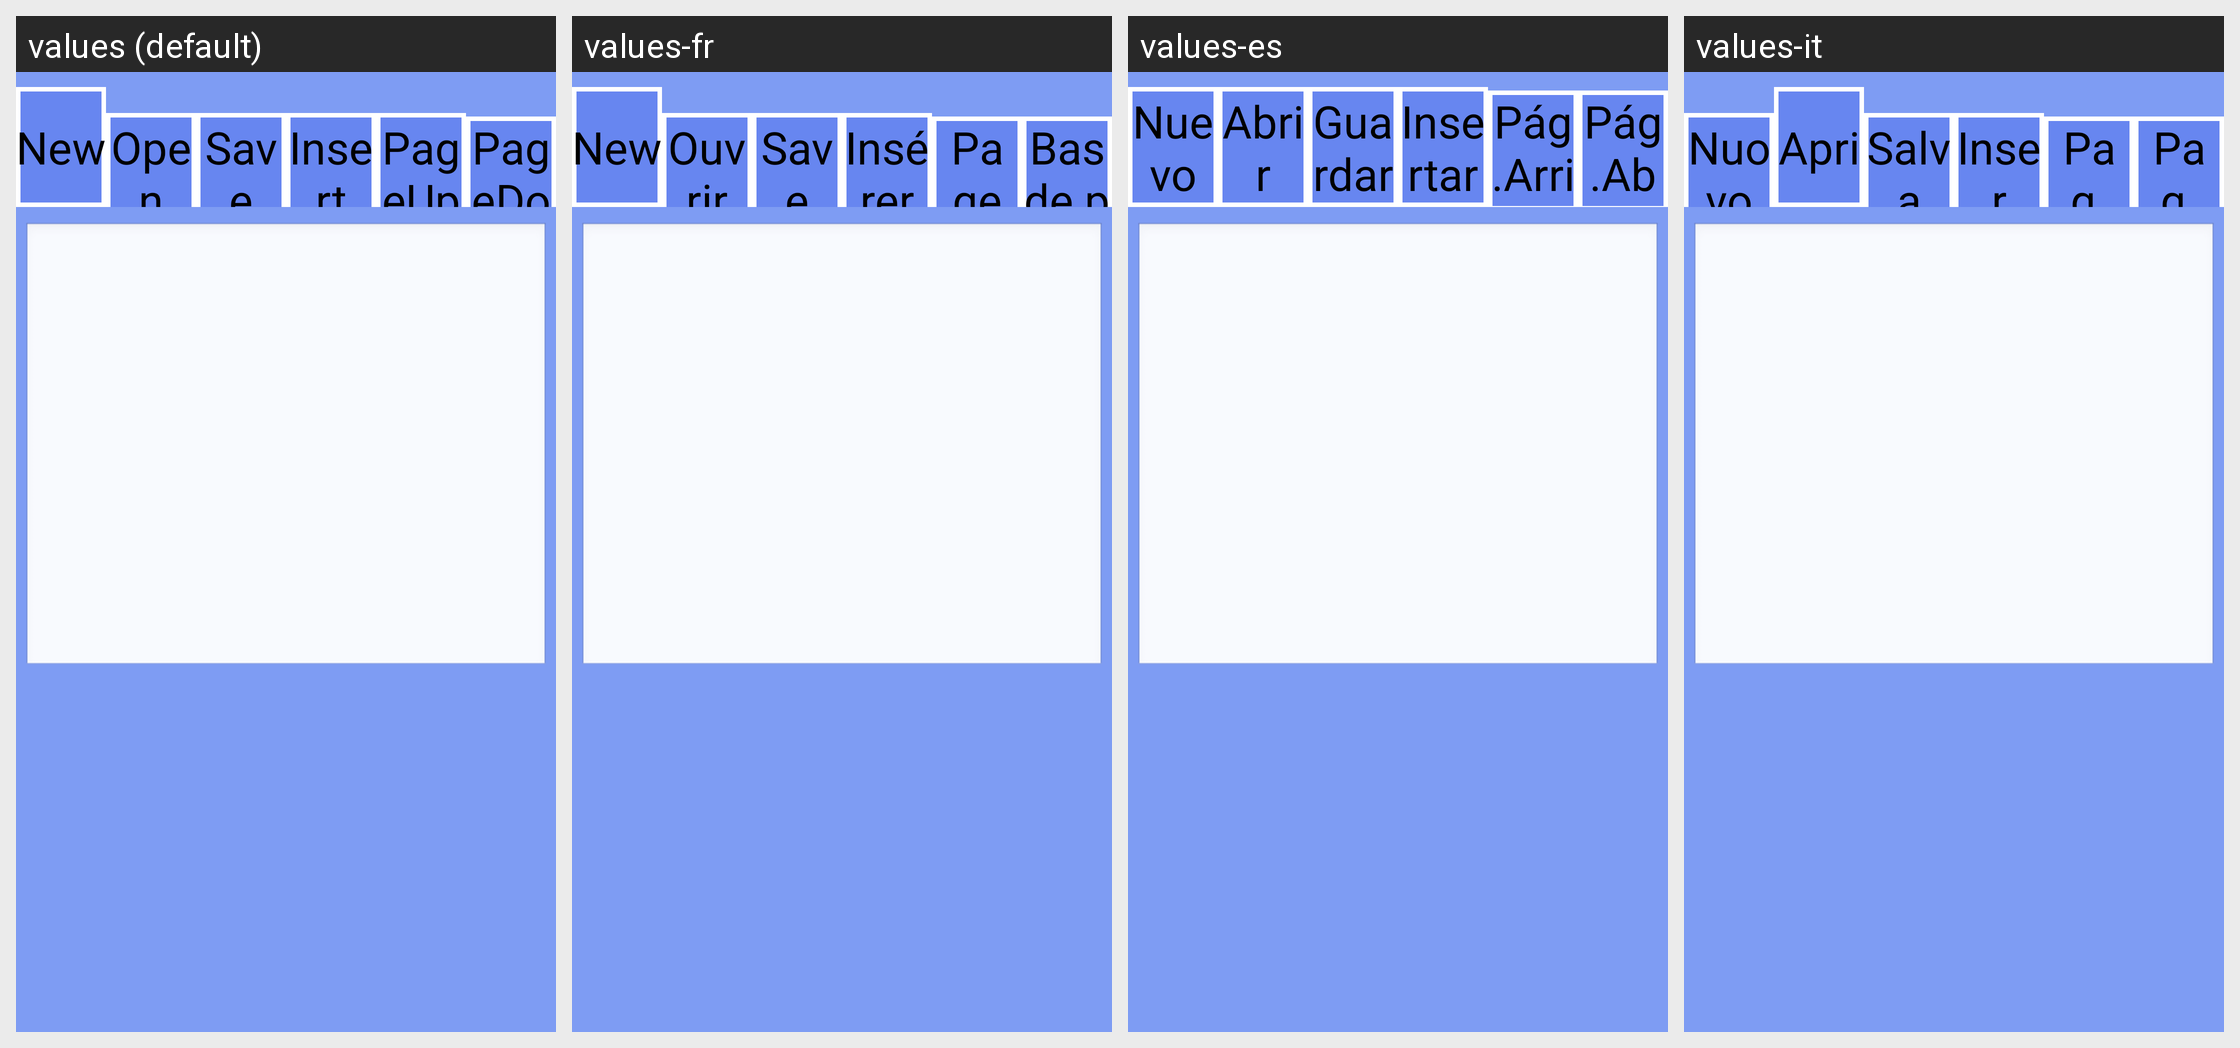

Strings drawn on this Android screen and how each of the app's shown locales translates them:
Android screen res/layout/edit_frame.xml rendered under 4 locales, left to right: values (default), values-fr, values-es, values-it. Device: Nexus 5 (rendered at 1080×1920; each locale shown at half size, 540×960, under a caption strip naming it); theme android:Theme.NoTitleBar.Fullscreen.
Other locales in the repository, not shown: values-cs-rCZ, values-de, values-it-rIT, values-ja, values-ko, values-pt-rBR, values-pt-rPT, values-ru-rRU, values-tr, values-zh, values-zh-rCN, values-zh-rTW.
Strings drawn on this screen, with the default value and each locale's value (text and hints the layout hard-codes, and strings that could not be matched under every locale, appear in the picture but are not listed):

str_btn_new
  values: New
  values-fr: New
  values-es: Nuevo
  values-it: Nuovo

str_btn_open
  values: Open
  values-fr: Ouvrir
  values-es: Abrir
  values-it: Apri

str_btn_save
  values: Save
  values-fr: Save
  values-es: Guardar
  values-it: Salva

str_edit_btn_insert
  values: Insert
  values-fr: Insérer
  values-es: Insertar
  values-it: Inser

str_page_prev
  values: PageUp
  values-fr: Page précédente
  values-es: Pág.Arriba
  values-it: Pag. su

str_page_next
  values: PageDown
  values-fr: Bas de page
  values-es: Pág.Abajo
  values-it: Pag. giù
